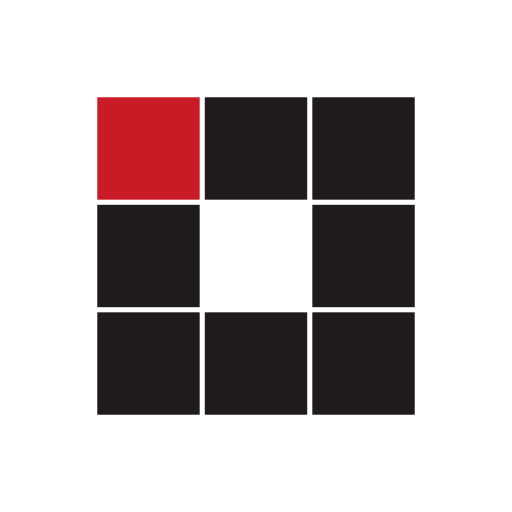
t = 0.00 s
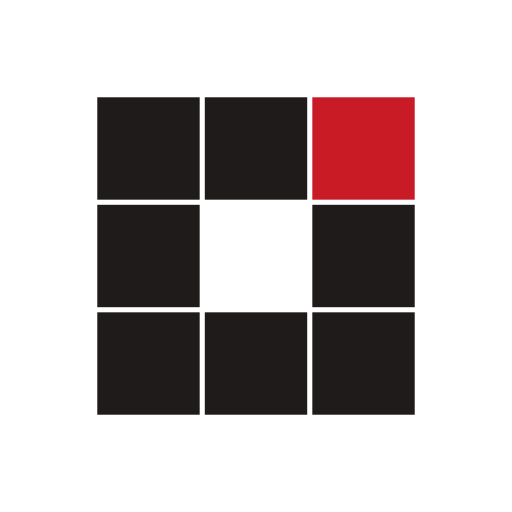
t = 0.31 s
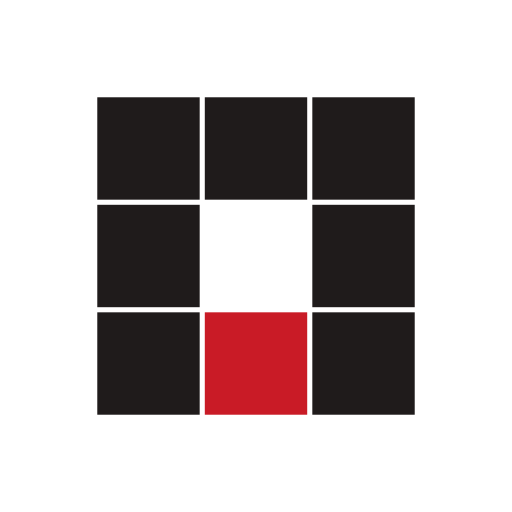
t = 0.63 s
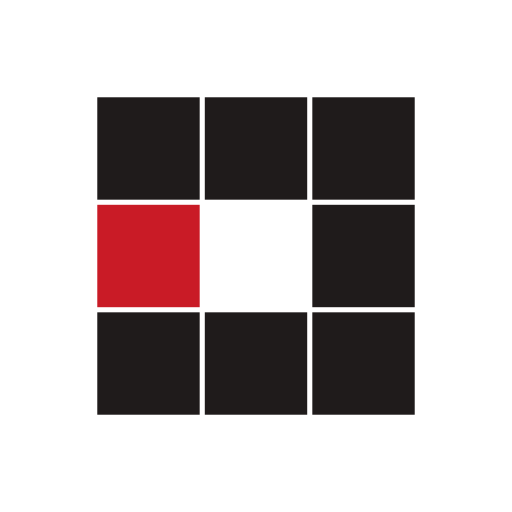
t = 0.94 s
t = 1.25 s: frame unchanged from t = 0.31 s, image omitted
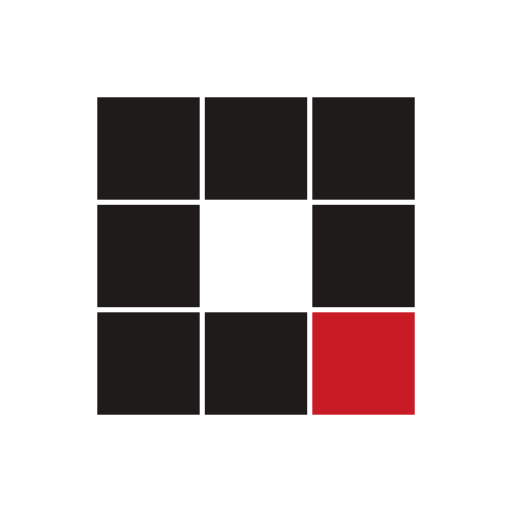
t = 1.53 s

The animated SVG that drew these frames (rendered in a browser with its animation timeline set to each time). Animation: 8 SMIL elements (animate=8); one cycle of 1.88 s, repeats indefinitely.

<?xml version="1.0" encoding="utf-8"?>
<svg xmlns="http://www.w3.org/2000/svg" xmlns:xlink="http://www.w3.org/1999/xlink" style="margin: auto; background: none; display: block; shape-rendering: auto;" width="100px" height="100px" viewBox="0 0 100 100" preserveAspectRatio="xMidYMid">
<rect x="19" y="19" width="20" height="20" fill="#1f1b1b">
  <animate attributeName="fill" values="#c91b26;#1f1b1b;#1f1b1b" keyTimes="0;0.125;1" dur="1s" repeatCount="indefinite" begin="0s" calcMode="discrete"></animate>
</rect><rect x="40" y="19" width="20" height="20" fill="#1f1b1b">
  <animate attributeName="fill" values="#c91b26;#1f1b1b;#1f1b1b" keyTimes="0;0.125;1" dur="1s" repeatCount="indefinite" begin="0.125s" calcMode="discrete"></animate>
</rect><rect x="61" y="19" width="20" height="20" fill="#1f1b1b">
  <animate attributeName="fill" values="#c91b26;#1f1b1b;#1f1b1b" keyTimes="0;0.125;1" dur="1s" repeatCount="indefinite" begin="0.25s" calcMode="discrete"></animate>
</rect><rect x="19" y="40" width="20" height="20" fill="#1f1b1b">
  <animate attributeName="fill" values="#c91b26;#1f1b1b;#1f1b1b" keyTimes="0;0.125;1" dur="1s" repeatCount="indefinite" begin="0.875s" calcMode="discrete"></animate>
</rect><rect x="61" y="40" width="20" height="20" fill="#1f1b1b">
  <animate attributeName="fill" values="#c91b26;#1f1b1b;#1f1b1b" keyTimes="0;0.125;1" dur="1s" repeatCount="indefinite" begin="0.375s" calcMode="discrete"></animate>
</rect><rect x="19" y="61" width="20" height="20" fill="#1f1b1b">
  <animate attributeName="fill" values="#c91b26;#1f1b1b;#1f1b1b" keyTimes="0;0.125;1" dur="1s" repeatCount="indefinite" begin="0.75s" calcMode="discrete"></animate>
</rect><rect x="40" y="61" width="20" height="20" fill="#1f1b1b">
  <animate attributeName="fill" values="#c91b26;#1f1b1b;#1f1b1b" keyTimes="0;0.125;1" dur="1s" repeatCount="indefinite" begin="0.625s" calcMode="discrete"></animate>
</rect><rect x="61" y="61" width="20" height="20" fill="#1f1b1b">
  <animate attributeName="fill" values="#c91b26;#1f1b1b;#1f1b1b" keyTimes="0;0.125;1" dur="1s" repeatCount="indefinite" begin="0.5s" calcMode="discrete"></animate>
</rect>
<!-- [ldio] generated by https://loading.io/ --></svg>